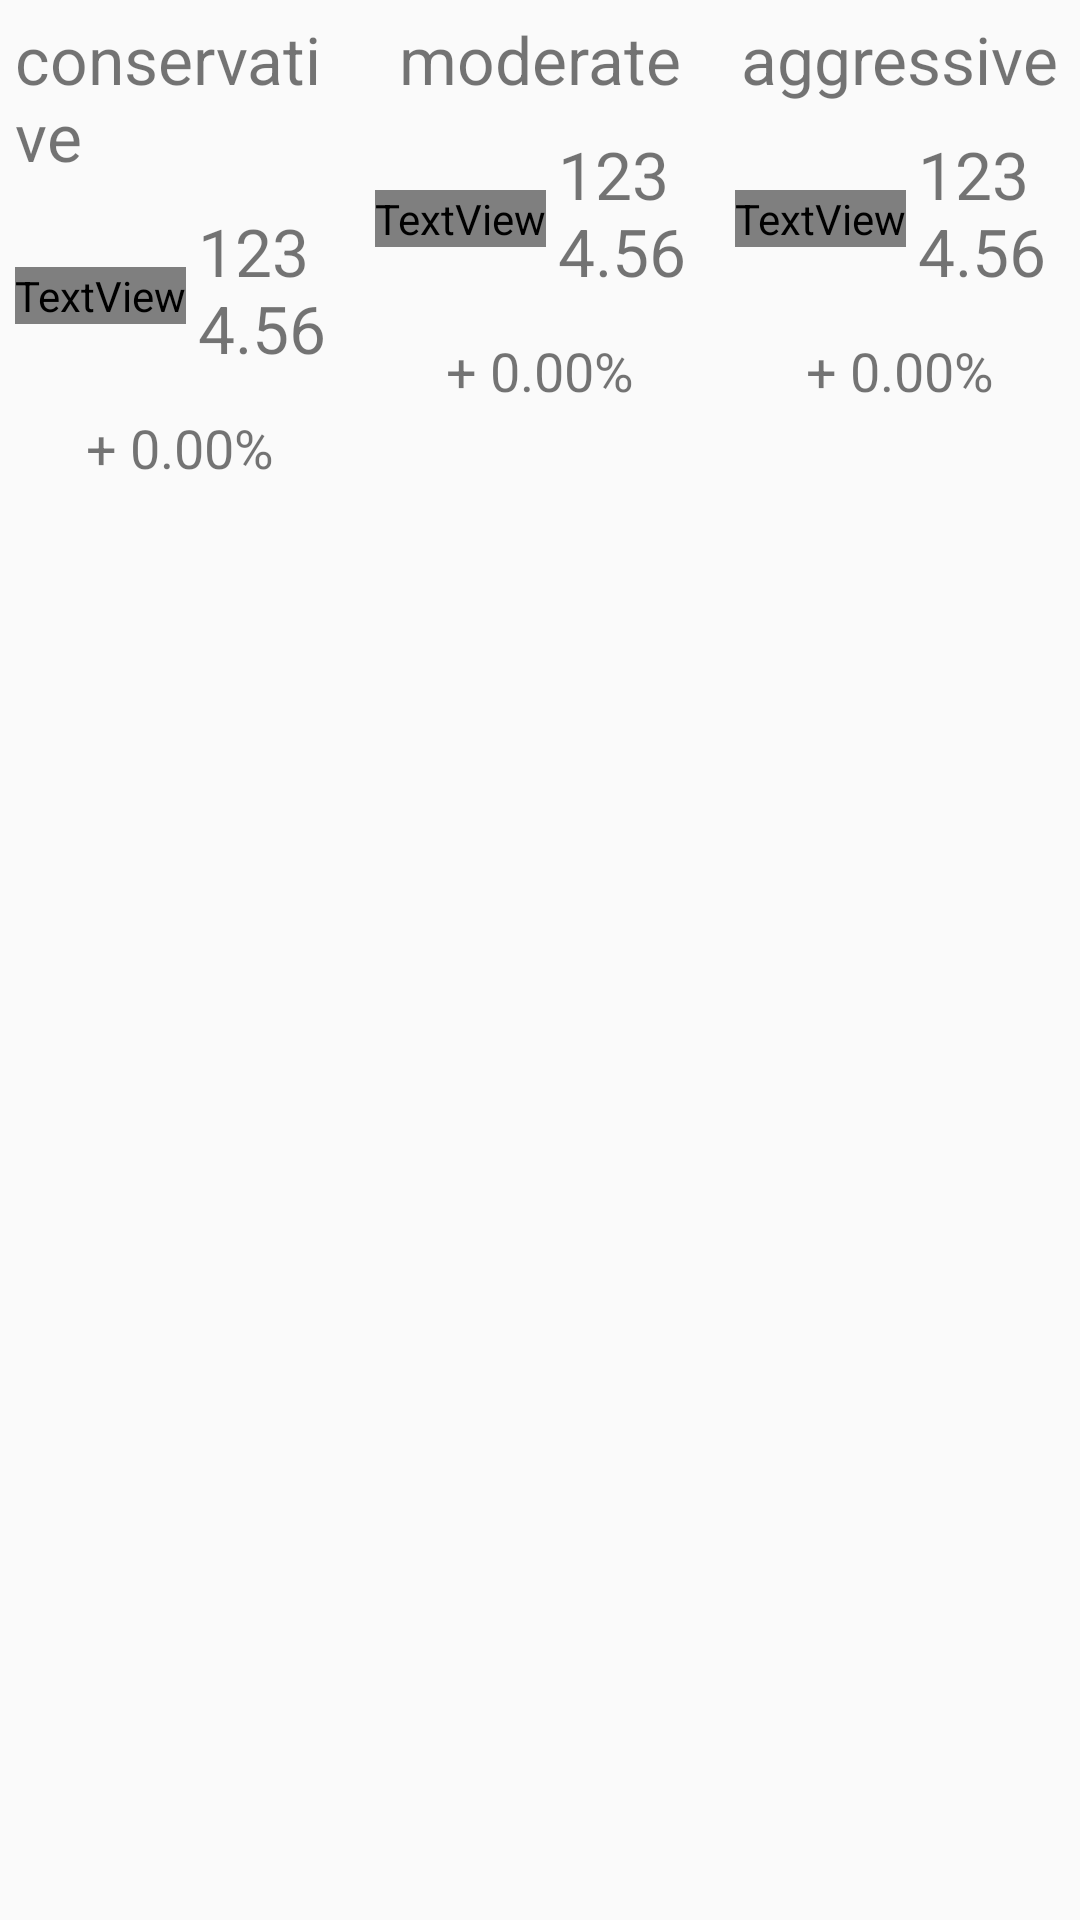

This screen was rendered from an Android layout file. Write that file and the resources it references.
<!-- AndroidManifest.xml: application theme AppTheme -->
<!-- res/layout/activity_test.xml -->
<?xml version="1.0" encoding="utf-8"?>
<RelativeLayout xmlns:android="http://schemas.android.com/apk/res/android"
    xmlns:app="http://schemas.android.com/apk/res-auto"
    xmlns:tools="http://schemas.android.com/tools"
    android:layout_width="match_parent"
    android:layout_height="match_parent"
    tools:context=".activity.TestActivity">

    <ScrollView
        android:layout_width="match_parent"
        android:layout_height="wrap_content"
        android:layout_alignParentTop="true">

        <LinearLayout
            android:layout_width="match_parent"
            android:layout_height="wrap_content"
            android:orientation="vertical">

            <LinearLayout
                android:layout_width="match_parent"
                android:layout_height="wrap_content"
                android:orientation="horizontal">

                <LinearLayout
                    android:id="@+id/llConservative"
                    android:layout_width="match_parent"
                    android:layout_height="wrap_content"
                    android:layout_weight="1"
                    android:gravity="center"
                    android:orientation="vertical">

                    <TextView
                        android:id="@+id/tvConservative"
                        android:layout_width="wrap_content"
                        android:layout_height="wrap_content"
                        android:layout_margin="5dp"
                        android:text="conservative"
                        android:textSize="22sp" />

                    <LinearLayout
                        android:layout_width="match_parent"
                        android:layout_height="wrap_content"
                        android:layout_margin="5dp"
                        android:gravity="center_vertical|center_horizontal"
                        android:orientation="horizontal">

                        <TextView
                            android:layout_width="wrap_content"
                            android:layout_height="wrap_content"
                            android:layout_marginRight="4dp"
                            android:fontFamily="@font/awesome"
                            android:text="&#xf156;"
                            android:textSize="21sp" />

                        <TextView
                            android:id="@+id/tvConsAmt"
                            android:layout_width="wrap_content"
                            android:layout_height="wrap_content"
                            android:layout_marginBottom="2dp"
                            android:text="1234.56"
                            android:textSize="22sp" />
                    </LinearLayout>

                    <TextView
                        android:id="@+id/tvConsPer"
                        android:layout_width="wrap_content"
                        android:layout_height="wrap_content"
                        android:layout_margin="5dp"
                        android:text="+ 0.00%"
                        android:textSize="18sp" />
                </LinearLayout>

                <LinearLayout
                    android:id="@+id/llModerate"
                    android:layout_width="match_parent"
                    android:layout_height="wrap_content"
                    android:layout_weight="1"
                    android:gravity="center"
                    android:orientation="vertical">

                    <TextView
                        android:id="@+id/tvModerate"
                        android:layout_width="wrap_content"
                        android:layout_height="wrap_content"
                        android:layout_margin="5dp"
                        android:text="moderate"
                        android:textSize="22sp" />

                    <LinearLayout
                        android:layout_width="match_parent"
                        android:layout_height="wrap_content"
                        android:layout_margin="5dp"
                        android:gravity="center_vertical|center_horizontal"
                        android:orientation="horizontal">

                        <TextView
                            android:layout_width="wrap_content"
                            android:layout_height="wrap_content"
                            android:layout_marginRight="4dp"
                            android:fontFamily="@font/awesome"
                            android:text="&#xf156;"
                            android:textSize="21sp" />

                        <TextView
                            android:id="@+id/tvModAmt"
                            android:layout_width="wrap_content"
                            android:layout_height="wrap_content"
                            android:layout_marginBottom="2dp"
                            android:text="1234.56"
                            android:textSize="22sp" />
                    </LinearLayout>

                    <TextView
                        android:id="@+id/tvModPer"
                        android:layout_width="wrap_content"
                        android:layout_height="wrap_content"
                        android:layout_margin="5dp"
                        android:text="+ 0.00%"
                        android:textSize="18sp" />
                </LinearLayout>

                <LinearLayout
                    android:id="@+id/llAggressive"
                    android:layout_width="match_parent"
                    android:layout_height="wrap_content"
                    android:layout_weight="1"
                    android:gravity="center"
                    android:orientation="vertical">

                    <TextView
                        android:id="@+id/tvAggressive"
                        android:layout_width="wrap_content"
                        android:layout_height="wrap_content"
                        android:layout_margin="5dp"
                        android:text="aggressive"
                        android:textSize="22sp" />

                    <LinearLayout
                        android:layout_width="match_parent"
                        android:layout_height="wrap_content"
                        android:layout_margin="5dp"
                        android:gravity="center_vertical|center_horizontal"
                        android:orientation="horizontal">

                        <TextView
                            android:layout_width="wrap_content"
                            android:layout_height="wrap_content"
                            android:layout_marginRight="4dp"
                            android:fontFamily="@font/awesome"
                            android:text="&#xf156;"
                            android:textSize="21sp" />

                        <TextView
                            android:id="@+id/tvAggAmt"
                            android:layout_width="wrap_content"
                            android:layout_height="wrap_content"
                            android:layout_marginBottom="2dp"
                            android:text="1234.56"
                            android:textSize="22sp" />
                    </LinearLayout>

                    <TextView
                        android:id="@+id/tvAggPer"
                        android:layout_width="wrap_content"
                        android:layout_height="wrap_content"
                        android:layout_margin="5dp"
                        android:text="+ 0.00%"
                        android:textSize="18sp" />
                </LinearLayout>

            </LinearLayout>


        </LinearLayout>
    </ScrollView>



</RelativeLayout>
<!-- resources referenced by this layout -->
<resources>
  <style name="AppTheme" parent="Theme.AppCompat.Light.DarkActionBar">
          
          <item name="colorPrimary">@color/colorPrimary</item>
          <item name="colorPrimaryDark">@color/colorPrimaryDark</item>
          <item name="colorAccent">@color/colorAccent</item>
      </style>
  <color name="colorPrimary">#00A3AD</color>
  <color name="colorPrimaryDark">#018d96</color>
  <color name="colorAccent">#004D81</color>
</resources>
